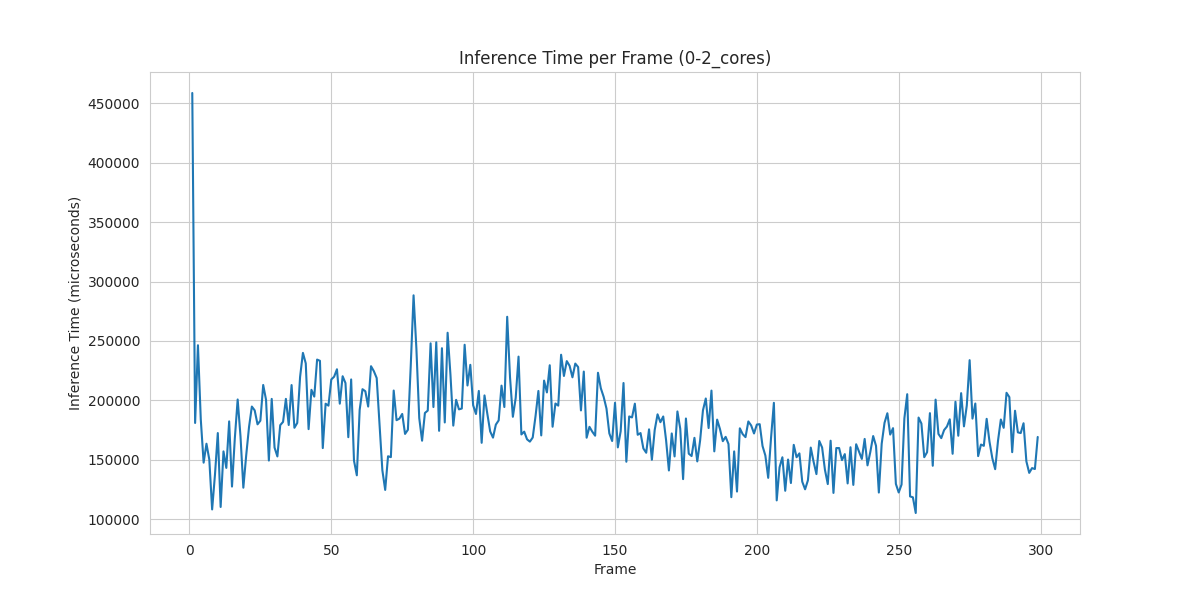

Values plotted in this chart, from the file beside it:
Frame, num_cars, time_in_us
1, 15, 458793
2, 13, 180884
3, 12, 246347
4, 10, 183880
5, 11, 147460
6, 11, 163400
7, 9, 150133
8, 9, 108056
9, 10, 137325
10, 10, 172399
11, 9, 110132
12, 9, 156948
13, 9, 143051
14, 10, 182225
15, 8, 127322
16, 11, 168003
17, 12, 200665
18, 12, 169526
19, 8, 126378
20, 9, 153438
21, 9, 177394
22, 13, 194717
23, 11, 191484
24, 12, 179737
25, 10, 182796
26, 12, 212880
27, 12, 200419
28, 11, 149238
29, 13, 201167
30, 12, 160158
31, 12, 152693
32, 13, 179035
33, 13, 181803
34, 13, 201177
35, 14, 179176
36, 13, 212815
37, 15, 176820
38, 14, 180908
39, 13, 219654
40, 14, 239929
41, 14, 231075
42, 13, 175689
43, 13, 208826
44, 14, 203090
45, 14, 234263
46, 14, 233233
47, 13, 159720
48, 14, 197108
49, 16, 195471
50, 16, 217520
51, 16, 219850
52, 17, 226128
53, 15, 197130
54, 15, 220250
55, 13, 214497
56, 15, 168907
57, 16, 217549
58, 13, 149175
59, 12, 136805
60, 13, 191903
... 239 more rows
